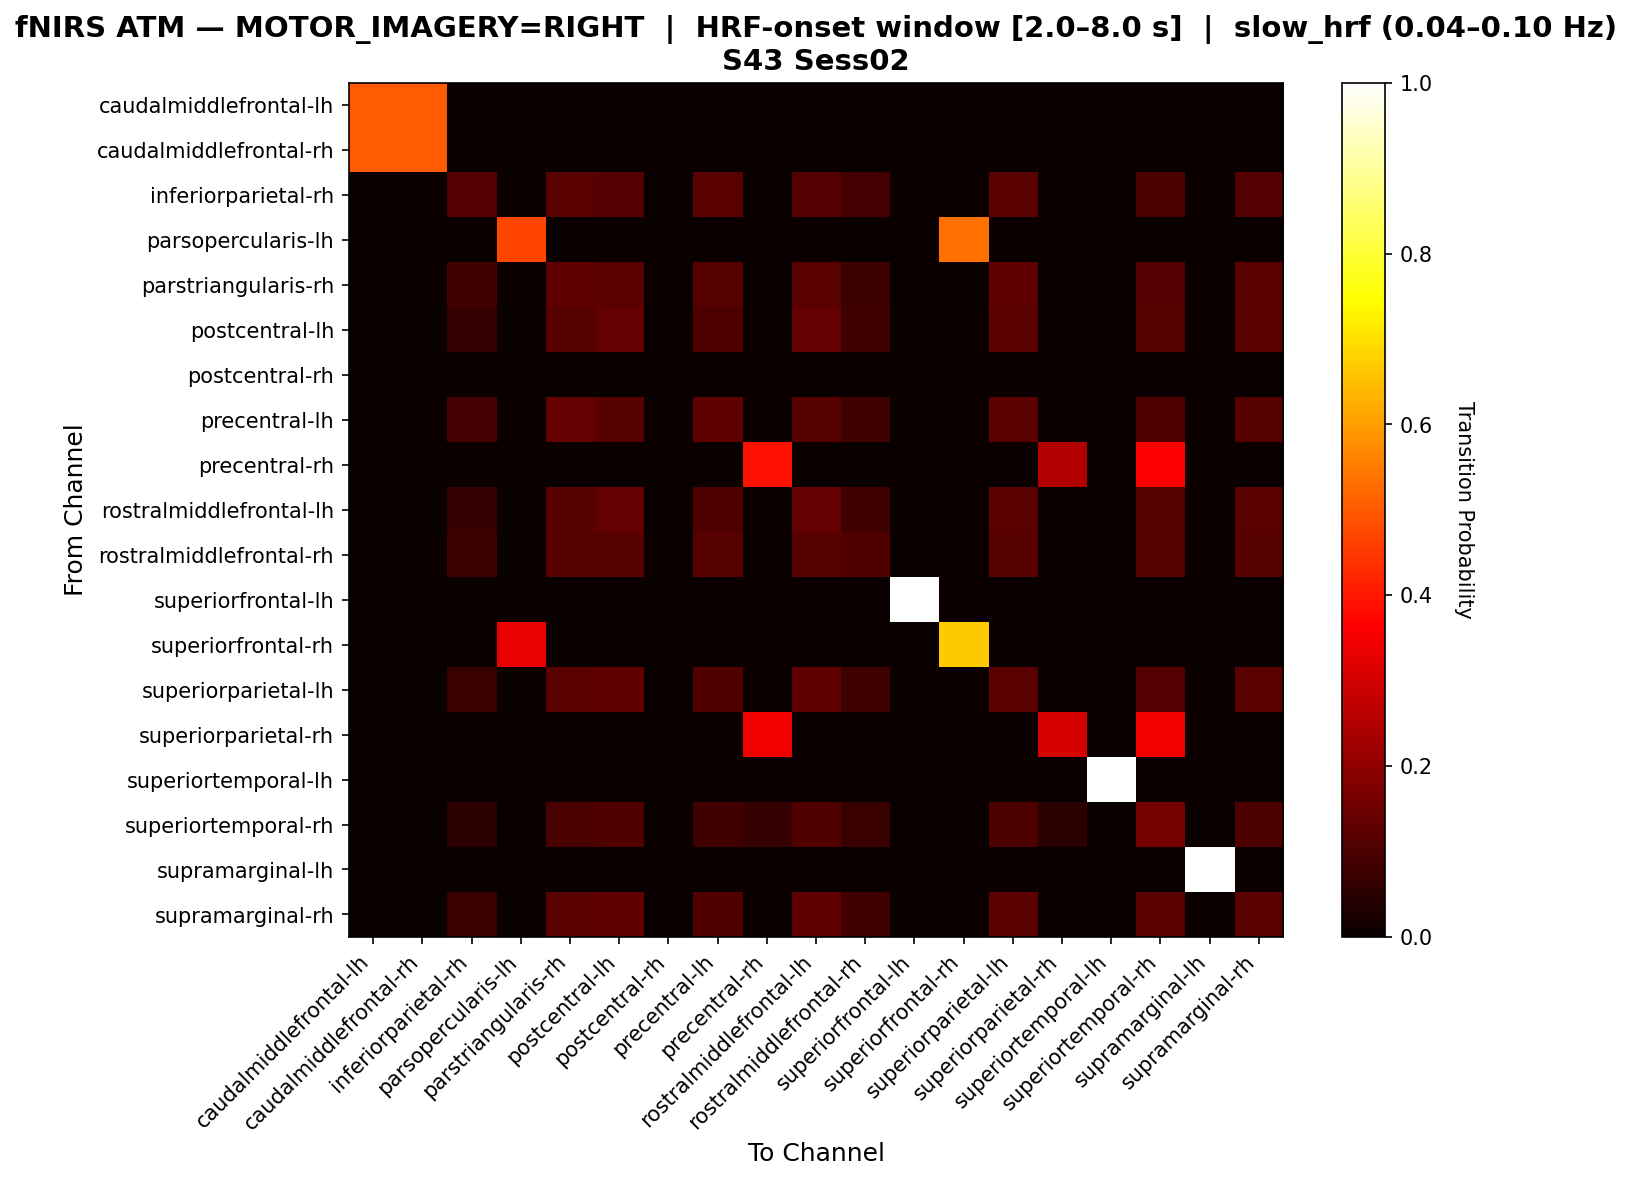

Data behind this chart, as committed beside it:
, caudalmiddlefrontal-lh, caudalmiddlefrontal-rh, inferiorparietal-rh, parsopercularis-lh, parstriangularis-rh, postcentral-lh, postcentral-rh, precentral-lh, precentral-rh, rostralmiddlefrontal-lh, rostralmiddlefrontal-rh, superiorfrontal-lh, superiorfrontal-rh, superiorparietal-lh, superiorparietal-rh, superiortemporal-lh, superiortemporal-rh, supramarginal-lh, supramarginal-rh
caudalmiddlefrontal-lh, 0.5, 0.5, 0.0, 0.0, 0.0, 0.0, 0.0, 0.0, 0.0, 0.0, 0.0, 0.0, 0.0, 0.0, 0.0, 0.0, 0.0, 0.0, 0.0
caudalmiddlefrontal-rh, 0.5, 0.5, 0.0, 0.0, 0.0, 0.0, 0.0, 0.0, 0.0, 0.0, 0.0, 0.0, 0.0, 0.0, 0.0, 0.0, 0.0, 0.0, 0.0
inferiorparietal-rh, 0.0, 0.0, 0.1129, 0.0, 0.121, 0.1129, 0.0, 0.121, 0.0, 0.1129, 0.08871, 0.0, 0.0, 0.121, 0.0, 0.0, 0.09677, 0.0, 0.1129
parsopercularis-lh, 0.0, 0.0, 0.0, 0.4667, 0.0, 0.0, 0.0, 0.0, 0.0, 0.0, 0.0, 0.0, 0.5333, 0.0, 0.0, 0.0, 0.0, 0.0, 0.0
parstriangularis-rh, 0.0, 0.0, 0.08242, 0.0, 0.1264, 0.1209, 0.0, 0.1154, 0.0, 0.1209, 0.07692, 0.0, 0.0, 0.1264, 0.0, 0.0, 0.1099, 0.0, 0.1209
postcentral-lh, 0.0, 0.0, 0.06977, 0.0, 0.1163, 0.1337, 0.0, 0.1047, 0.0, 0.1337, 0.0814, 0.0, 0.0, 0.1221, 0.0, 0.0, 0.1163, 0.0, 0.1221
postcentral-rh, 0.0, 0.0, 0.0, 0.0, 0.0, 0.0, 0.0, 0.0, 0.0, 0.0, 0.0, 0.0, 0.0, 0.0, 0.0, 0.0, 0.0, 0.0, 0.0
precentral-lh, 0.0, 0.0, 0.08671, 0.0, 0.1329, 0.1156, 0.0, 0.1272, 0.0, 0.1156, 0.08092, 0.0, 0.0, 0.1214, 0.0, 0.0, 0.104, 0.0, 0.1156
precentral-rh, 0.0, 0.0, 0.0, 0.0, 0.0, 0.0, 0.0, 0.0, 0.3889, 0.0, 0.0, 0.0, 0.0, 0.0, 0.25, 0.0, 0.3611, 0.0, 0.0
rostralmiddlefrontal-lh, 0.0, 0.0, 0.06977, 0.0, 0.1163, 0.1337, 0.0, 0.1047, 0.0, 0.1337, 0.0814, 0.0, 0.0, 0.1221, 0.0, 0.0, 0.1163, 0.0, 0.1221
rostralmiddlefrontal-rh, 0.0, 0.0, 0.075, 0.0, 0.1167, 0.1167, 0.0, 0.1167, 0.0, 0.1167, 0.1083, 0.0, 0.0, 0.1167, 0.0, 0.0, 0.1167, 0.0, 0.1167
superiorfrontal-lh, 0.0, 0.0, 0.0, 0.0, 0.0, 0.0, 0.0, 0.0, 0.0, 0.0, 0.0, 1.0, 0.0, 0.0, 0.0, 0.0, 0.0, 0.0, 0.0
superiorfrontal-rh, 0.0, 0.0, 0.0, 0.3333, 0.0, 0.0, 0.0, 0.0, 0.0, 0.0, 0.0, 0.0, 0.6667, 0.0, 0.0, 0.0, 0.0, 0.0, 0.0
superiorparietal-lh, 0.0, 0.0, 0.07345, 0.0, 0.1186, 0.1299, 0.0, 0.1073, 0.0, 0.1299, 0.0791, 0.0, 0.0, 0.1243, 0.0, 0.0, 0.113, 0.0, 0.1243
superiorparietal-rh, 0.0, 0.0, 0.0, 0.0, 0.0, 0.0, 0.0, 0.0, 0.3462, 0.0, 0.0, 0.0, 0.0, 0.0, 0.3077, 0.0, 0.3462, 0.0, 0.0
superiortemporal-lh, 0.0, 0.0, 0.0, 0.0, 0.0, 0.0, 0.0, 0.0, 0.0, 0.0, 0.0, 0.0, 0.0, 0.0, 0.0, 1.0, 0.0, 0.0, 0.0
superiortemporal-rh, 0.0, 0.0, 0.05291, 0.0, 0.09524, 0.1058, 0.0, 0.08466, 0.06878, 0.1058, 0.07407, 0.0, 0.0, 0.1005, 0.04762, 0.0, 0.164, 0.0, 0.1005
supramarginal-lh, 0.0, 0.0, 0.0, 0.0, 0.0, 0.0, 0.0, 0.0, 0.0, 0.0, 0.0, 0.0, 0.0, 0.0, 0.0, 0.0, 0.0, 1.0, 0.0
supramarginal-rh, 0.0, 0.0, 0.07059, 0.0, 0.1176, 0.1294, 0.0, 0.1059, 0.0, 0.1294, 0.08235, 0.0, 0.0, 0.1235, 0.0, 0.0, 0.1176, 0.0, 0.1235
